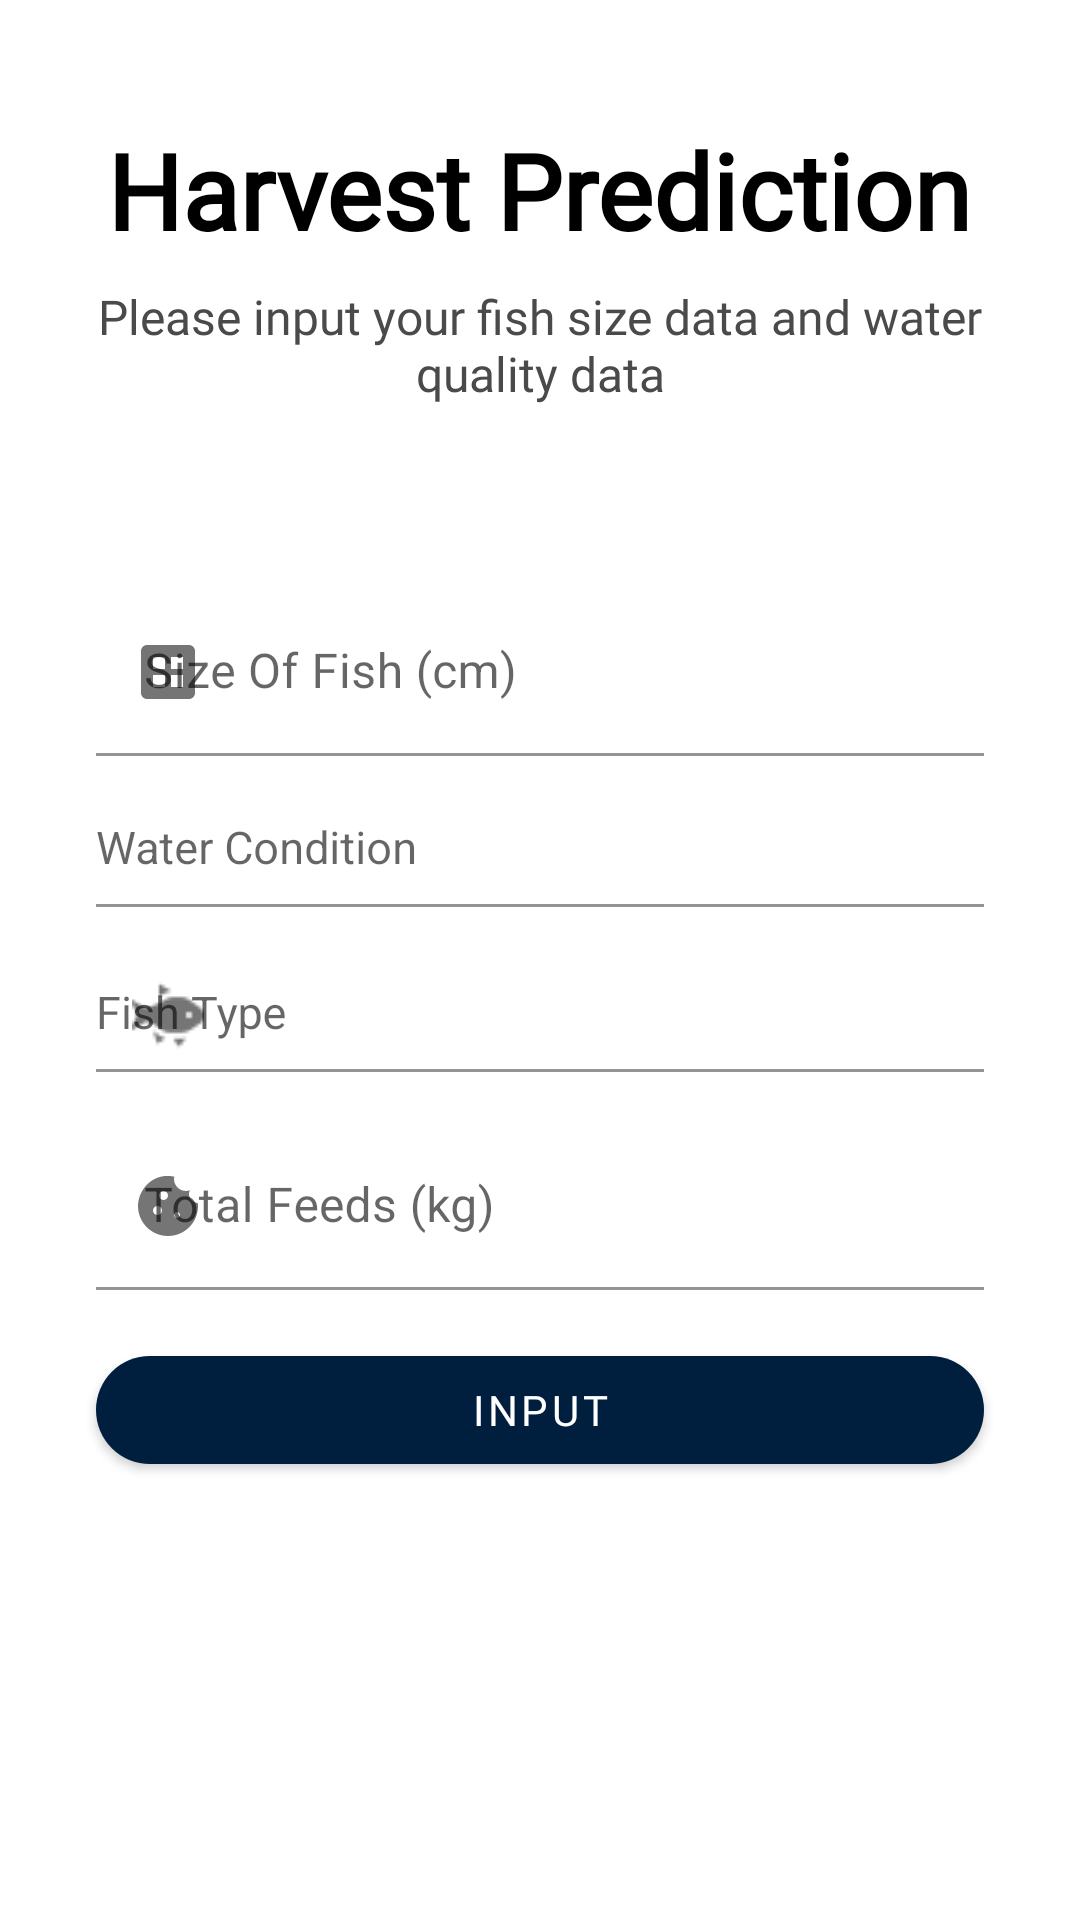

Here is an Android app screen rendered from its layout file. Give the layout XML and the strings, colors and styles it references.
<!-- AndroidManifest.xml: application theme Theme.AquaSmart -->
<!-- res/layout/fragment_predict.xml -->
<?xml version="1.0" encoding="utf-8"?>
<androidx.constraintlayout.widget.ConstraintLayout xmlns:android="http://schemas.android.com/apk/res/android"
    xmlns:app="http://schemas.android.com/apk/res-auto"
    xmlns:tools="http://schemas.android.com/tools"
    android:layout_width="match_parent"
    android:layout_height="match_parent"
    tools:context=".ui.predict.PredictFragment">

    <LinearLayout
        android:id="@+id/header_container"
        android:layout_width="0dp"
        android:layout_height="wrap_content"
        android:layout_marginTop="24dp"
        android:gravity="center_horizontal"
        android:orientation="vertical"
        android:padding="16dp"
        app:layout_constraintEnd_toEndOf="parent"
        app:layout_constraintStart_toStartOf="parent"
        app:layout_constraintTop_toTopOf="parent">

        <TextView
            android:id="@+id/tvtitle"
            android:layout_width="wrap_content"
            android:layout_height="wrap_content"
            android:gravity="center"
            android:text="@string/Harvest_Prediction"
            android:textColor="@color/black"
            android:fontFamily="@font/poppins_medium"
            android:textSize="35sp"
            android:textStyle="bold" />

        <TextView
            android:id="@+id/tvsubtitle"
            android:layout_width="wrap_content"
            android:layout_height="wrap_content"
            android:fontFamily="@font/poppins_reguler"
            android:layout_marginTop="8dp"
            android:gravity="center"
            android:text="@string/subpredict"
            android:textColor="@color/gray"
            android:textSize="16sp" />
    </LinearLayout>

    <LinearLayout
        android:id="@+id/linearLayout"
        android:layout_width="0dp"
        android:layout_height="wrap_content"
        android:layout_marginHorizontal="32dp"
        android:paddingTop="45dp"
        android:orientation="vertical"
        app:layout_constraintEnd_toEndOf="parent"
        app:layout_constraintStart_toStartOf="parent"
        app:layout_constraintTop_toBottomOf="@id/header_container">

        <com.google.android.material.textfield.TextInputLayout
            android:id="@+id/til_fishdata"
            android:layout_width="match_parent"
            android:layout_height="wrap_content"
            android:layout_marginBottom="12dp"
            android:hint="@string/fishdata"
            app:startIconDrawable="@drawable/baseline_dataset">

            <com.google.android.material.textfield.TextInputEditText
                android:id="@+id/et_fishdata"
                android:layout_width="match_parent"
                android:layout_height="wrap_content"
                android:backgroundTint="@color/white"
                android:inputType="numberDecimal" />
        </com.google.android.material.textfield.TextInputLayout>

        <com.google.android.material.textfield.TextInputLayout
            android:id="@+id/til_watercondition"
            android:layout_width="match_parent"
            android:layout_height="wrap_content"
            android:layout_marginBottom="12dp"
            app:startIconDrawable="@drawable/baseline_water_drop_24">

            <AutoCompleteTextView
                android:id="@+id/et_watercondition"
                android:layout_width="match_parent"
                android:layout_height="wrap_content"
                android:backgroundTint="@color/white"
                android:hint="@string/watercondition"
                android:inputType="none"
                android:paddingTop="18dp"
                android:focusable="true"
                android:textSize="15sp"
                android:focusableInTouchMode="true" />
        </com.google.android.material.textfield.TextInputLayout>

        <com.google.android.material.textfield.TextInputLayout
            android:id="@+id/til_jenisikan"
            android:layout_width="match_parent"
            android:layout_height="wrap_content"
            android:layout_marginBottom="12dp"
            app:startIconDrawable="@drawable/ic_fish">

            <AutoCompleteTextView
                android:id="@+id/et_jenisikan"
                android:layout_width="match_parent"
                android:layout_height="wrap_content"
                android:hint="@string/jenisikan"
                android:backgroundTint="@color/white"
                android:inputType="none"
                android:paddingTop="18dp"
                android:focusable="true"
                android:textSize="15sp"
                android:focusableInTouchMode="true" />
        </com.google.android.material.textfield.TextInputLayout>

        <com.google.android.material.textfield.TextInputLayout
            android:id="@+id/til_jumlahpakan"
            android:layout_width="match_parent"
            android:layout_height="wrap_content"
            android:hint="@string/jumlahpakan"
            app:startIconDrawable="@drawable/baseline_cookie_24">

            <com.google.android.material.textfield.TextInputEditText
                android:id="@+id/et_jmlpakan"
                android:layout_width="match_parent"
                android:layout_height="wrap_content"
                android:backgroundTint="@color/white"
                android:inputType="numberDecimal" />
        </com.google.android.material.textfield.TextInputLayout>
    </LinearLayout>

    <com.google.android.material.button.MaterialButton
        android:id="@+id/btn_input"
        android:layout_width="0dp"
        android:layout_height="wrap_content"
        android:layout_marginHorizontal="32dp"
        android:layout_marginTop="16dp"
        android:elevation="4dp"
        android:fontFamily="@font/poppins_bold"
        android:text="@string/input"
        android:textColor="@color/white"
        app:backgroundTint="@color/dongker"
        app:cornerRadius="20dp"
        app:layout_constraintBottom_toBottomOf="parent"
        app:layout_constraintEnd_toEndOf="parent"
        app:layout_constraintStart_toStartOf="parent"
        app:layout_constraintTop_toBottomOf="@+id/linearLayout"
        app:layout_constraintVertical_bias="0.0"
        app:rippleColor="@color/purple_200" />

    <ProgressBar
        android:id="@+id/progressBar"
        android:layout_width="wrap_content"
        android:layout_height="wrap_content"
        android:layout_marginTop="16dp"
        android:visibility="gone"
        android:layout_centerInParent="true"
        android:layout_centerHorizontal="true"
        android:indeterminate="true"
        app:layout_constraintEnd_toEndOf="parent"
        app:layout_constraintStart_toStartOf="parent"
        tools:ignore="MissingConstraints" />

</androidx.constraintlayout.widget.ConstraintLayout>
<!-- resources referenced by this layout -->
<resources>
  <color name="black">#FF000000</color>
  <color name="dongker">#001F3F</color>
  <color name="gray">#4B4A4A</color>
  <color name="purple_200">#3A6D8C</color>
  <color name="white">#FFFFFFFF</color>
  <!-- drawable baseline_cookie_24 (drawable) -->
  <vector xmlns:android="http://schemas.android.com/apk/res/android" android:height="24dp" android:tint="#E0F7FA" android:viewportHeight="24" android:viewportWidth="24" android:width="24dp">
        
      <path android:fillColor="@android:color/white" android:pathData="M21.95,10.99c-1.79,-0.03 -3.7,-1.95 -2.68,-4.22c-2.98,1 -5.77,-1.59 -5.19,-4.56C6.95,0.71 2,6.58 2,12c0,5.52 4.48,10 10,10C17.89,22 22.54,16.92 21.95,10.99zM8.5,15C7.67,15 7,14.33 7,13.5S7.67,12 8.5,12s1.5,0.67 1.5,1.5S9.33,15 8.5,15zM10.5,10C9.67,10 9,9.33 9,8.5S9.67,7 10.5,7S12,7.67 12,8.5S11.33,10 10.5,10zM15,16c-0.55,0 -1,-0.45 -1,-1c0,-0.55 0.45,-1 1,-1s1,0.45 1,1C16,15.55 15.55,16 15,16z"/>
      
  </vector>
  <!-- drawable baseline_dataset (drawable) -->
  <vector xmlns:android="http://schemas.android.com/apk/res/android" android:height="24dp" android:tint="#E0F7FA" android:viewportHeight="24" android:viewportWidth="24" android:width="24dp">
        
      <path android:fillColor="@android:color/white" android:pathData="M19,3H5C3.9,3 3,3.9 3,5v14c0,1.1 0.9,2 2,2h14c1.1,0 2,-0.9 2,-2V5C21,3.9 20.1,3 19,3zM11,17H7v-4h4V17zM11,11H7V7h4V11zM17,17h-4v-4h4V17zM17,11h-4V7h4V11z"/>
      
  </vector>
  <!-- drawable ic_fish: png bitmap (drawable, 392 bytes) -->
  <string name="Harvest_Prediction">Harvest Prediction</string>
  <string name="fishdata">Size Of Fish (cm)</string>
  <string name="input">Input</string>
  <string name="jenisikan">Fish Type</string>
  <string name="jumlahpakan">Total Feeds (kg)</string>
  <string name="subpredict">Please input your fish size data and water quality data</string>
  <string name="watercondition">Water Condition</string>
  <style name="Theme.AquaSmart" parent="Theme.MaterialComponents.DayNight.DarkActionBar">
          
          <item name="colorPrimary">@color/dongker</item>
          <item name="colorPrimaryVariant">@color/purple_700</item>
          <item name="colorOnPrimary">@color/white</item>
          
          <item name="colorSecondary">@color/teal_200</item>
          <item name="colorSecondaryVariant">@color/teal_700</item>
          <item name="colorOnSecondary">@color/black</item>
          
          <item name="android:statusBarColor">?attr/colorPrimaryVariant</item>
          
      </style>
  <color name="purple_700">#0C0C35</color>
  <color name="teal_200">#0D46EF</color>
  <color name="teal_700">#FF018786</color>
</resources>
